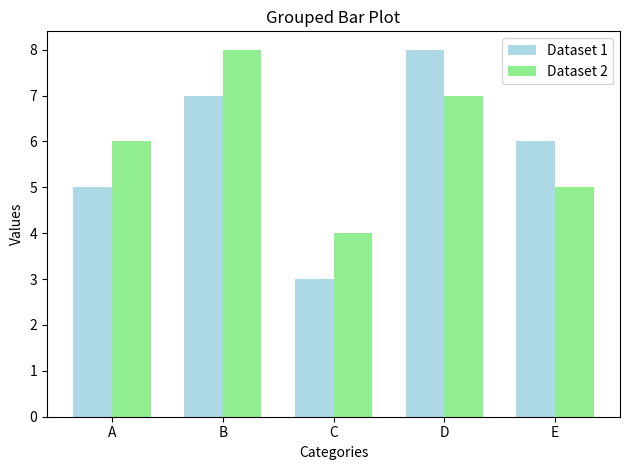

The matplotlib source for this figure:
import numpy as np
import matplotlib.pyplot as plt

# 데이터 생성
categories = ['A', 'B', 'C', 'D', 'E']
values1 = [5, 7, 3, 8, 6]
values2 = [6, 8, 4, 7, 5]

x = np.arange(len(categories))  # 카테고리의 위치
width = 0.35  # 막대의 너비

# 그룹화된 막대 그래프 생성
plt.bar(x - width/2, values1, width, label='Dataset 1', color='lightblue')
plt.bar(x + width/2, values2, width, label='Dataset 2', color='lightgreen')

plt.title("Grouped Bar Plot")
plt.xlabel("Categories")
plt.ylabel("Values")
plt.xticks(x, categories)  # X축 눈금 설정
plt.legend()

# 그래프 보정
plt.tight_layout()
plt.show()
